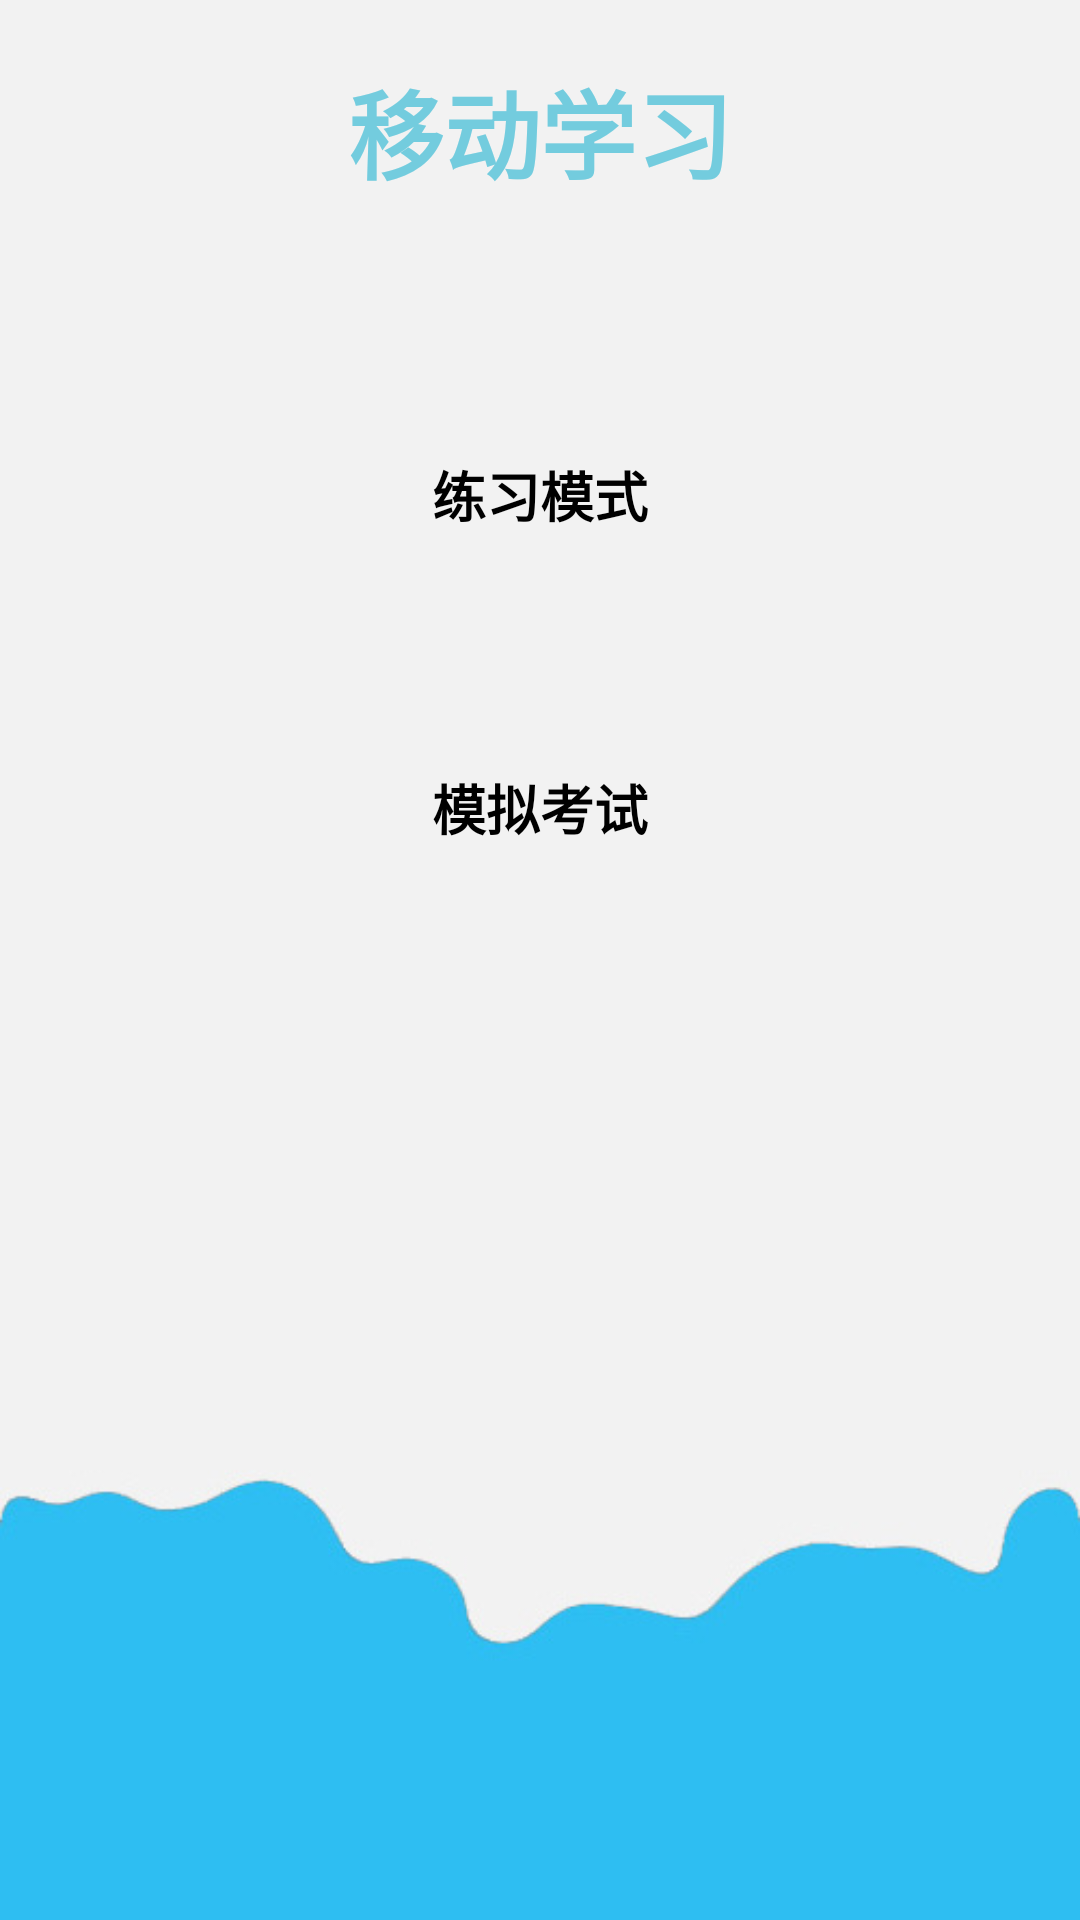

This screen was rendered from an Android layout file. Write that file and the resources it references.
<!-- AndroidManifest.xml: application theme AppTheme -->
<!-- res/layout/menu2.xml -->
<?xml version="1.0" encoding="utf-8"?>
<LinearLayout xmlns:android="http://schemas.android.com/apk/res/android"
              android:layout_width="fill_parent"
              android:layout_height="fill_parent"
              android:background="@drawable/login"
              android:gravity="center_horizontal"
              android:orientation="vertical">

    <TextView
            android:id="@+id/tv0"
            style="@style/title2"
            android:layout_width="fill_parent"
            android:layout_height="wrap_content"
            android:gravity="center"
            android:paddingBottom="20dip"
            android:paddingTop="20dip"
            android:text="@string/mobile_learning"/>

    <LinearLayout
            android:layout_width="wrap_content"
            android:layout_height="wrap_content"
            android:layout_gravity="center_horizontal"
            android:orientation="vertical"
            android:paddingTop="25dp">

        <Button
                android:id="@+id/btnPractice"
                style="@style/com_button_style"
                android:layout_width="wrap_content"
                android:layout_height="wrap_content"
                android:layout_marginTop="40dip"
                android:minWidth="100dip"
                android:text="@string/btnPractice"/>

        <Button
                android:id="@+id/btnExam"
                style="@style/com_button_style"
                android:layout_width="wrap_content"
                android:layout_height="wrap_content"
                android:layout_marginTop="70dip"
                android:minWidth="100dip"
                android:text="@string/btnExam"/>
    </LinearLayout>

</LinearLayout>
<!-- resources referenced by this layout -->
<resources>
  <!-- drawable login: jpg bitmap (drawable, 31557 bytes) -->
  <string name="btnExam">模拟考试</string>
  <string name="btnPractice">练习模式</string>
  <string name="mobile_learning">移动学习</string>
  <style name="com_button_style">
          <item name="android:textSize">18sp</item>
          <item name="android:textColor">#000</item>
          <item name="android:layout_width">150dip</item>
          <item name="android:textStyle">bold</item>
          <item name="android:layout_height">wrap_content</item>
          <item name="android:gravity">center</item>
          <item name="android:layout_gravity">center_horizontal</item>
          <item name="android:layout_marginTop">8dip</item>
          <item name="android:layout_marginBottom">8dip</item>
          <item name="android:background">@drawable/myselector</item>
      </style>
  <style name="title2">
          <item name="android:textSize">32sp</item>
          <item name="android:textColor">#73ccde</item>
          <item name="android:textStyle">bold</item>
      </style>
  <style name="AppTheme" parent="AppBaseTheme" />
  <!-- drawable myselector (drawable) -->
  <?xml version="1.0" encoding="utf-8"?>
  <selector xmlns:android="http://schemas.android.com/apk/res/android">
      <item
              android:state_pressed="false"
              android:drawable="@drawable/blue_button"
      />
      <item
              android:state_pressed="true"
              android:drawable="@drawable/blue_button_pressed"
      />
  </selector>
  <style name="AppBaseTheme" parent="android:Theme.Light" />
</resources>
